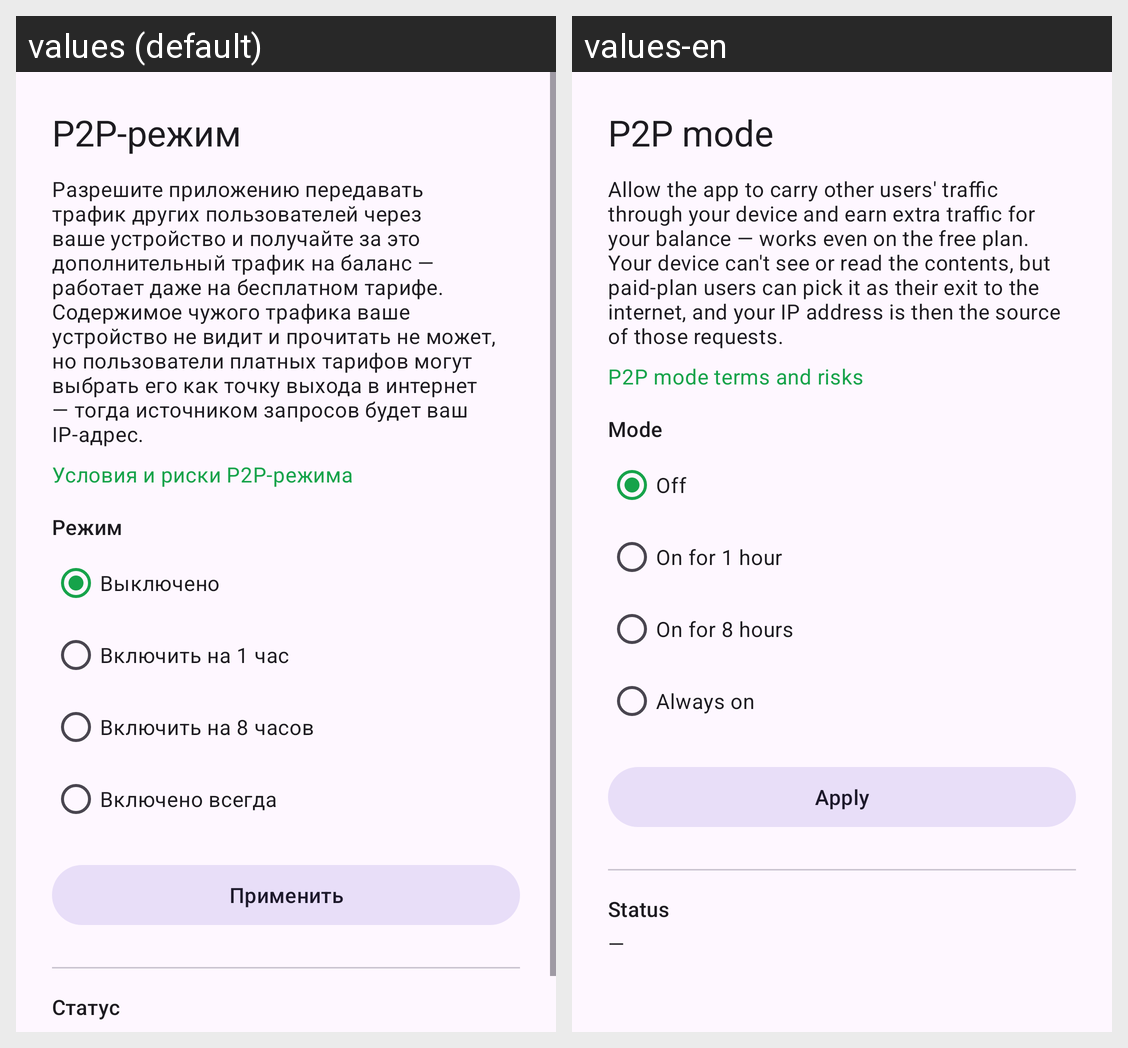

Strings drawn on this Android screen and how each of the app's shown locales translates them:
Android screen res/layout/activity_p2p_relay_settings.xml rendered under 2 locales, left to right: values (default), values-en. Device: Nexus 5 (rendered at 1080×1920; each locale shown at half size, 540×960, under a caption strip naming it); theme Theme.VpnApp.
Strings drawn on this screen, with the default value and each locale's value (text and hints the layout hard-codes, and strings that could not be matched under every locale, appear in the picture but are not listed):

p2p_relay_title
  values: P2P-режим
  values-en: P2P mode

p2p_relay_explanation
  values: Разрешите приложению передавать трафик других пользователей через ваше устройство и получайте за это дополнительный трафик на баланс — работает даже на бесплатном тарифе. Содержимое чужого трафика ваше устройство не видит и прочитать не может, но пользователи платных тарифов могут выбрать его как точку выхода в интернет — тогда источником запросов будет ваш IP-адрес.
  values-en: Allow the app to carry other users' traffic through your device and earn extra traffic for your balance — works even on the free plan. Your device can't see or read the contents, but paid-plan users can pick it as their exit to the internet, and your IP address is then the source of those requests.

p2p_relay_terms_link
  values: Условия и риски P2P-режима
  values-en: P2P mode terms and risks

p2p_relay_mode_label
  values: Режим
  values-en: Mode

p2p_relay_mode_off
  values: Выключено
  values-en: Off

p2p_relay_mode_1h
  values: Включить на 1 час
  values-en: On for 1 hour

p2p_relay_mode_8h
  values: Включить на 8 часов
  values-en: On for 8 hours

p2p_relay_mode_always
  values: Включено всегда
  values-en: Always on

p2p_relay_apply
  values: Применить
  values-en: Apply

p2p_relay_status_label
  values: Статус
  values-en: Status
